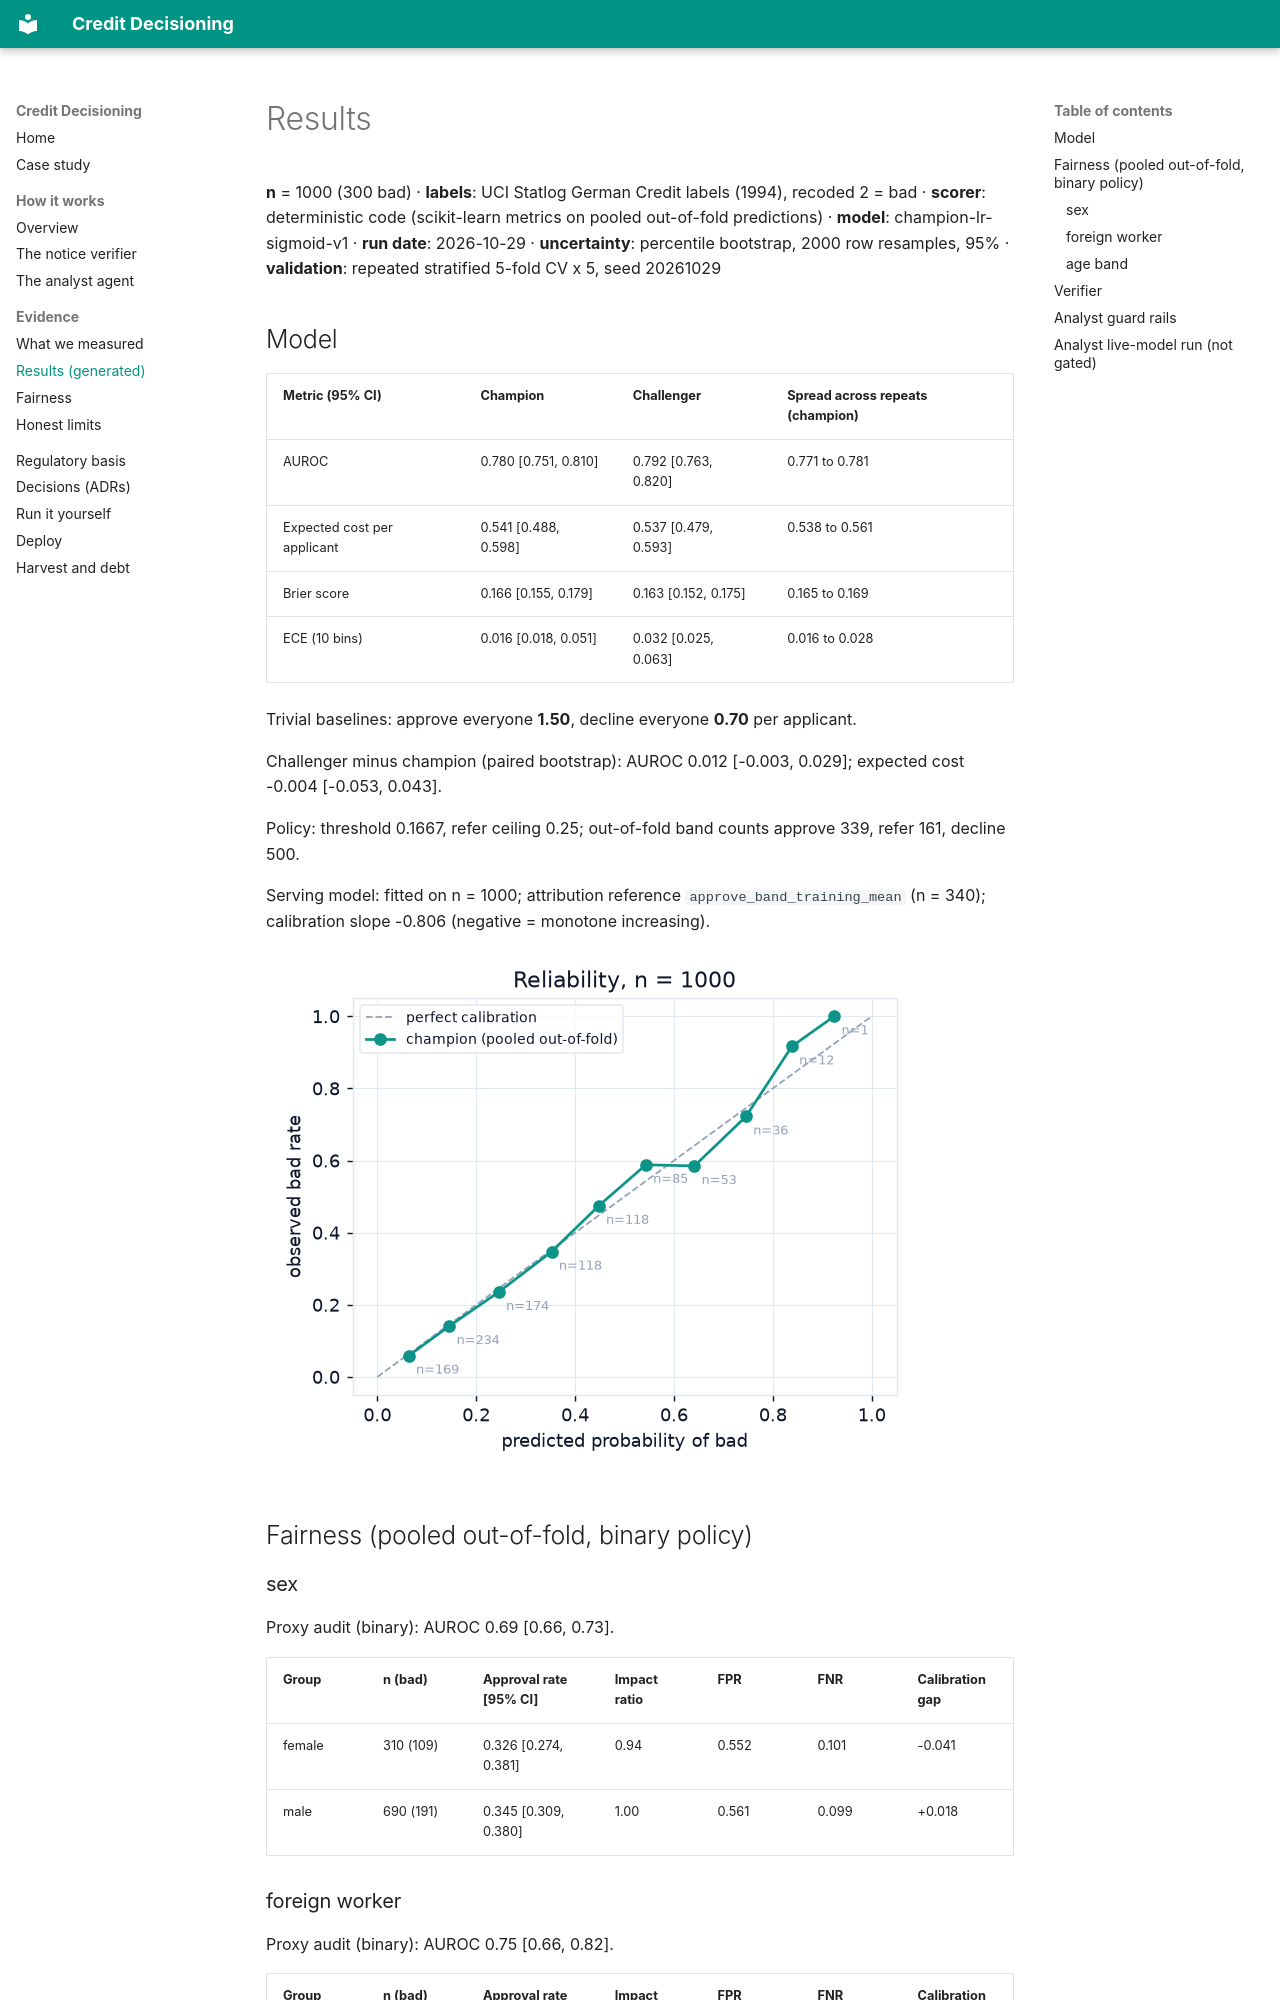

repository: zarreh/credit_decisioning · page: evidence/results/index.html · generator: mkdocs

<!-- GENERATED by docs/generate_plots.py from artifacts/*.json. Do not edit. -->
# Results

**n** = 1000 (300 bad) · **labels**: UCI Statlog German Credit labels (1994), recoded 2 = bad · **scorer**: deterministic code (scikit-learn metrics on pooled out-of-fold predictions) · **model**: champion-lr-sigmoid-v1 · **run date**: 2026-10-29 · **uncertainty**: percentile bootstrap, 2000 row resamples, 95% · **validation**: repeated stratified 5-fold CV x 5, seed 20261029

## Model

| Metric (95% CI) | Champion | Challenger | Spread across repeats (champion) |
|---|---|---|---|
| AUROC | 0.780 [0.751, 0.810] | 0.792 [0.763, 0.820] | 0.771 to 0.781 |
| Expected cost per applicant | 0.541 [0.488, 0.598] | 0.537 [0.479, 0.593] | 0.538 to 0.561 |
| Brier score | 0.166 [0.155, 0.179] | 0.163 [0.152, 0.175] | 0.165 to 0.169 |
| ECE (10 bins) | 0.016 [0.018, 0.051] | 0.032 [0.025, 0.063] | 0.016 to 0.028 |

Trivial baselines: approve everyone **1.50**, decline everyone **0.70** per applicant.

Challenger minus champion (paired bootstrap): AUROC 0.012 [-0.003, 0.029]; expected cost -0.004 [-0.053, 0.043].

Policy: threshold 0.1667, refer ceiling 0.25; out-of-fold band counts approve 339, refer 161, decline 500.

Serving model: fitted on n = 1000; attribution reference `approve_band_training_mean` (n = 340); calibration slope -0.806 (negative = monotone increasing).

![Reliability](../assets/plots/light/reliability.png#only-light)
![Reliability](../assets/plots/dark/reliability.png#only-dark)

## Fairness (pooled out-of-fold, binary policy)

### sex

Proxy audit (binary): AUROC 0.69 [0.66, 0.73].

| Group | n (bad) | Approval rate [95% CI] | Impact ratio | FPR | FNR | Calibration gap |
|---|---|---|---|---|---|---|
| female | 310 (109) | 0.326 [0.274, 0.381] | 0.94 | 0.552 | 0.101 | -0.041 |
| male | 690 (191) | 0.345 [0.309, 0.380] | 1.00 | 0.561 | 0.099 | +0.018 |
